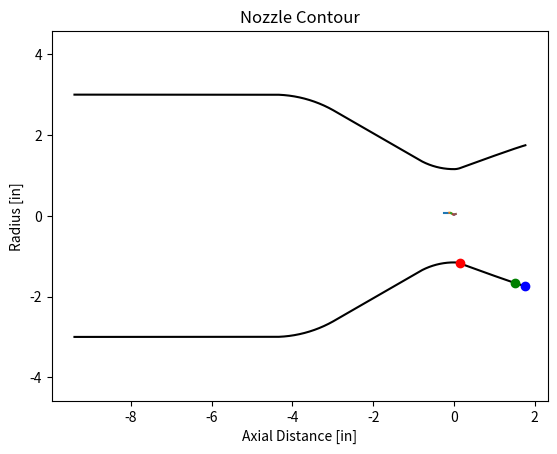

Reproduce this figure in Python.
import numpy as np
import matplotlib.pyplot as plt

def nozzle_contour(Dt, exp_ratio, Lstar, contract_ratio, con_angle, Dc, filename):
    # Unit conversions
    IN2M = 0.0254
    
    # Nozzle dimensions
    Lstar = Lstar * IN2M
    Dc = Dc * IN2M
    Dt = Dt * IN2M
    Rt = Dt/2  # Throat radius
    At = np.pi*Rt**2
    Ae = At * exp_ratio # Exit area
    Re = np.sqrt(Ae / np.pi)  # Exit radius  
    Ac = np.pi/4 * Dc**2
    Rc = Dc / 2
    percent_rao = 0.8
    Ln = percent_rao * ((np.sqrt(exp_ratio) - 1) * Rt) / np.tan(np.deg2rad(15)) # Nozzle length
    theta_n = np.deg2rad(-0.00001*exp_ratio**4 + 0.0017*exp_ratio**3 - 0.0775*exp_ratio**2 + 1.5769*exp_ratio + 16.805) # Initial bell angle
    theta_e = np.deg2rad(0.00001*exp_ratio**4 - 0.0015*exp_ratio**3 + 0.0665*exp_ratio**2 - 1.2849*exp_ratio + 17.895) # Final bell angle

    if theta_e < 0:
        print("Exit angle is negative")
        theta_e = 0
# http://www.aspirespace.org.uk/downloads/Thrust%20optimised%20parabolic%20nozzle.pdf
# Throat section
    # Throat converging section arc
    con_angle = np.deg2rad(con_angle)
    theta_con = np.linspace(-np.pi/2 - con_angle, -np.pi/2)
    x_con = 1.5 * Rt * np.cos(theta_con) # circle with radius 1.5Rt//
    y_con = (1.5 * Rt * np.sin(theta_con)) + (1.5 * Rt) + Rt
    x_con = np.delete(x_con, -1)
    y_con = np.delete(y_con, -1)
    
    # Throat diverging section arc
    theta_div = np.linspace(-np.pi/2, theta_n - np.pi/2)
    x_div = 0.382 * Rt * np.cos(theta_div) #circle with radius 0.382Rt//
    y_div = (0.382 * Rt * np.sin(theta_div)) + (0.382 * Rt) + Rt
    x_div = np.delete(x_div, -1)
    y_div = np.delete(y_div, -1)
    
# Bell section(diverging)
    Nx = 0.382 * Rt * np.cos(theta_n - np.pi/2)
    Ny = (0.382 * Rt * np.sin(theta_n - np.pi/2)) + (0.382 * Rt) + Rt
    Ex = Ln
    Ey = Re
    m1 = np.tan(theta_n)
    m2 = np.tan(theta_e)
    c1 = Ny - (m1 * Nx)
    c2 = Ey - (m2 * Ex)
    Qx = (c2 - c1) / (m1 - m2)
    Qy = ((m1 * c2) - (m2 * c1)) / (m1 - m2)
    
    theta_bell = np.linspace(0, 1, num=20)
    x_bell = (((1 - theta_bell)**2) * Nx) + (2 * (1 - theta_bell) * theta_bell * Qx) + ((theta_bell**2) * Ex)
    y_bell = (((1 - theta_bell)**2) * Ny) + (2 * (1 - theta_bell) * theta_bell * Qy) + ((theta_bell**2) * Ey) #bezier curve to draw parabola
# Converging section
    # Converging cone
    Rconv = 1 * Rc
    y_length_cone = Rc - Rconv * (np.sin(np.pi/2) - np.sin(np.pi/2 - con_angle)) - y_con[0] #//
    x_length_cone = (y_length_cone) / np.tan(-con_angle)
    x_cone = np.linspace(x_length_cone, 0) + x_con[0]
    y_cone = np.linspace(y_length_cone, 0) + y_con[0]
    x_cone = np.delete(x_cone, -1)
    y_cone = np.delete(y_cone, -1)
    
    # Converging radius
    theta_con_rad = np.linspace(np.pi/2, np.pi/2 - con_angle)
    x_con_rad = Rconv * np.cos(theta_con_rad) - Rconv * np.cos(np.pi/2 - con_angle) + x_cone[0]
    y_con_rad = Rconv * np.sin(theta_con_rad) - Rconv + Rc
    x_con_rad = np.delete(x_con_rad, -1)
    y_con_rad = np.delete(y_con_rad, -1)

# Chamber section
    # Volume calculations
    V_con = np.pi * np.trapezoid(np.concatenate([y_con_rad, y_cone, y_con])**2, x=np.concatenate([x_con_rad, x_cone, x_con])) # Volume of converging section
    Vc = (Lstar * At) - V_con # Volume of cylindrical section 
    Lc = Vc / Ac # Length of chamber
    # Chamber
    x_c = np.linspace(-Lc+x_con_rad[0], x_con_rad[0]) 
    y_c = np.zeros(np.size(x_c)) + Rc
    x_c = np.delete(x_c, -1)
    y_c = np.delete(y_c, -1)

    x_arr = np.concatenate([x_c, x_con_rad, x_cone, x_con, x_div, x_bell])
    y_arr = np.concatenate([y_c, y_con_rad, y_cone, y_con, y_div, y_bell])

    chamber_length = x_arr[-1] - x_arr[0]

    print(f'Combustion chamber length: {Lc / IN2M:.3f} in')
    print(f'Total chamber length: {chamber_length / IN2M:.3f} in')
    print(f'Injector-to-throat length: {x_arr[0]*-1 / IN2M:.3f} in')
    print(f'Initial parabola angle: {np.rad2deg(theta_n):.2f} degrees')
    print(f'Exit parabola angle: {np.rad2deg(theta_e):.2f} degrees')
    
    z_arr = np.zeros(np.size(x_arr))
    nozzle = np.transpose(np.array([x_arr, y_arr, z_arr]))
    nozzle_in = nozzle / IN2M
    np.savetxt(filename, nozzle_in, delimiter=',')


# Nozzle contour plot
    plt.plot(x_arr/IN2M, y_arr/IN2M, 'k', x_arr/IN2M, -y_arr/IN2M, 'k')
    
    print(f"Start of exit parabola: ({Nx/ IN2M:.4f}, {Ny/ IN2M:.4f})")
    print(f"Middle of exit parabola: ({Qx/ IN2M:.4f}, {Qy/ IN2M:.4f})")
    print(f"End of exit parabola: ({Ex/ IN2M:.4f}, {Ey/ IN2M:.4f})")
    

    plt.plot(Nx/ IN2M, -Ny/ IN2M, "ro")
    plt.plot(Qx/ IN2M, -Qy/ IN2M, "go")
    plt.plot(Ex/ IN2M, -Ey/ IN2M, "bo")
    
    plt.plot(x_c, y_c, x_con_rad, y_con_rad, x_cone, y_cone, x_con, y_con, x_div, y_div, x_bell, y_bell)
    plt.title("Nozzle Contour")
    plt.xlabel("Axial Distance [in]")
    plt.ylabel("Radius [in]")
    plt.axis('equal')
    plt.show()



Dt = 2.3094013 #in
exp_ratio = 2.288
Lstar = 50
con_angle = 30
filename = 'Pathfinder Rocket Nozzle Contour3'
theta_n = 20.88
theta_e = 14.6
Dc = 6
IN2M = 0.0254
Ac = ((((Dc * IN2M)/2)**2)*np.pi) #m^2
At= 0.027 #m^2
contract_ratio = Ac/At
print(f"Contraction Ratio: {contract_ratio:.4f}")


nozzle_contour(Dt, exp_ratio, Lstar, contract_ratio, con_angle, Dc, filename)




